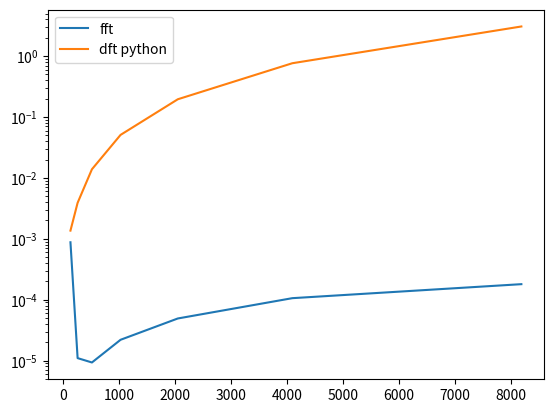

This chart was generated by the following Python code:
import numpy as np

def fourier(vec,m):
    n = len(vec)
    return (np.sum(vec*np.exp(-2*np.pi*1j*m/n*np.array(range(n)))))

def dft(vec):
    rez = []
    for i in range(len(vec)):
        rez.append(fourier(vec,i))
    return rez
import time
import os

if not os.path.exists('rez.txt'):

    teste = [128, 256, 512, 1024, 2048, 4096, 8192]
    timpi_dft= []
    timpi_fft = []
    for i in teste:
        test = np.random.randint(0,10,i)
        start  =time.time()
        
        f = np.fft.fft(test)
        end = time.time()
        timpi_fft.append(end-start)
    for i in teste:
        test = np.random.randint(0,10,i)
        start  =time.time()
        
        f = dft(test)
        end = time.time()
        timpi_dft.append(end-start)

    with open("rez.txt",'w') as file:
        file.write(" ".join(map(str,timpi_dft)))
        file.write('\n')
        file.write(" ".join(map(str,timpi_fft)))
else:
    with open("rez.txt") as file:
        timpi_dft =[float(x) for x in file.readline().split()]
        timpi_fft =[float(x) for x in file.readline().split()]

import matplotlib.pyplot as plt
plt.plot([128, 256, 512, 1024, 2048, 4096, 8192],timpi_fft,label= "fft")
plt.plot([128, 256, 512, 1024, 2048, 4096, 8192],timpi_dft,label = "dft python")
plt.yscale('log')
plt.legend()
plt.show()
